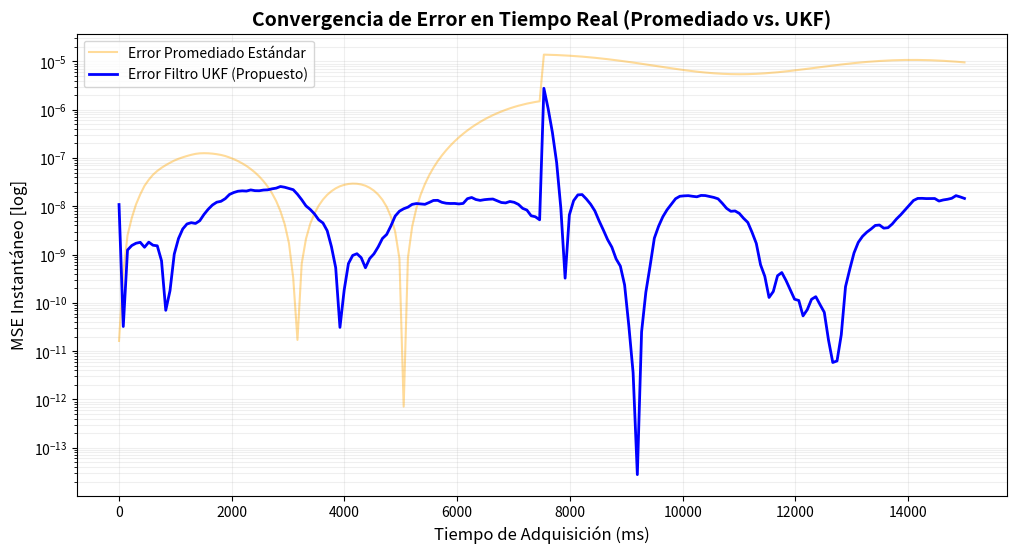
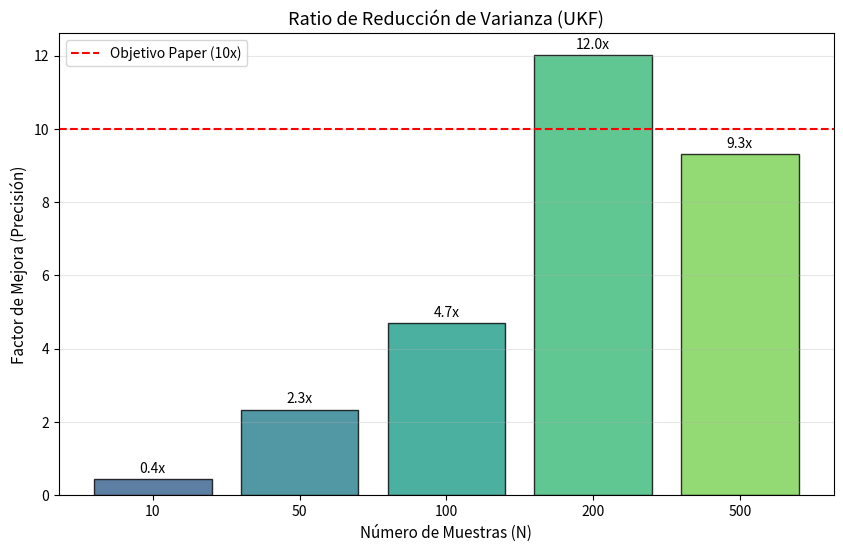
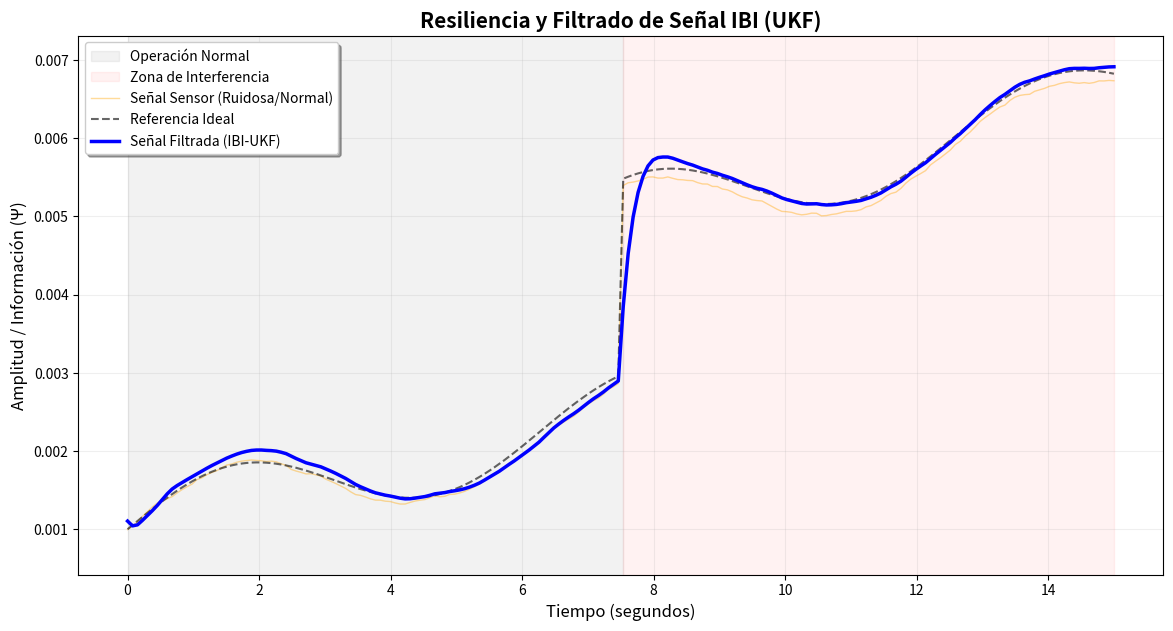
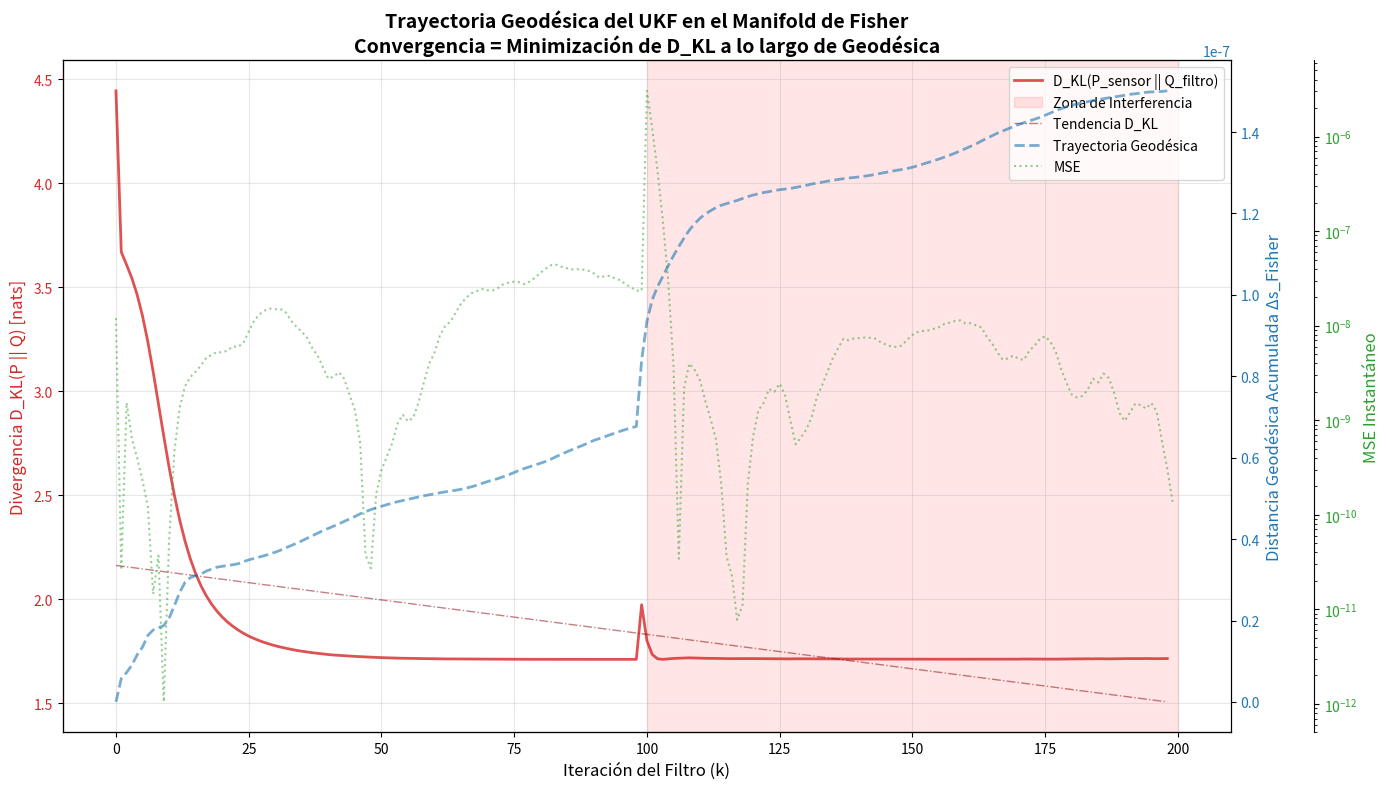

Source code (Python) for these figures, in order:
"""
TEST DE VALIDACIÓN IBI - UKF CON D_KL Y TRAYECTORIA GEODÉSICA
Versión: 8.1 
Fecha: Marzo 2026
Autor: Daniel Vivas - dvivas1@uc.edu.ve
"""
import numpy as np
import matplotlib.pyplot as plt
import json
import csv
from datetime import datetime
import os
from scipy import stats
from scipy.special import rel_entr

#================================================================================
#CONFIGURACIÓN
#================================================================================
RANDOM_SEED = 42
np.random.seed(RANDOM_SEED)
TEST_CONFIG = {
    'n_samples': 200,
    'n_iterations': 100,
    'snr_db': 15,
    'dt': 0.075,
    'delay': 3,
    'falsification_threshold': 0.30,
    'preliminary_validation_threshold': 0.87,
    'export_csv': True,
    'export_json': True,
    'calculate_dkl': True,
    'geodesic_tracking': True,
}
PHYSICAL_CONSTANTS = {
    'F': 96485.332,
    'R': 8.314,
    'T': 298.15,
    'kB': 1.381e-23,
    'ln2': np.log(2),
}

#================================================================================
#FUNCIONES DE INFORMACIÓN GEOMÉTRICA
#================================================================================
def calculate_fisher_information_matrix(theta, measurements, sigma_noise=1e-5):
    """Calcular la Matriz de Información de Fisher para el estado actual."""
    n_states = len(theta)
    I_F = np.zeros((n_states, n_states))
    epsilon = 1e-6
    h_base = float(np.mean(measurements))
    
    for i in range(n_states):
        for j in range(n_states):
            h_plus_i = h_base * (1 + epsilon * (1 if i == 0 else 0.1))
            h_plus_j = h_base * (1 + epsilon * (1 if j == 0 else 0.1))
            diff_i = h_plus_i - h_base
            diff_j = h_plus_j - h_base
            I_F[i, j] = (diff_i * diff_j) / (sigma_noise**2)
    
    I_F += np.eye(n_states) * 1e-10
    return I_F

def calculate_fisher_distance(theta_A, theta_B, I_F):
    """Calcular la Distancia de Fisher (aproximación geodésica local)."""
    d_theta = theta_B - theta_A
    return np.sqrt(np.dot(d_theta, np.dot(I_F, d_theta)))

def calculate_kl_divergence_gaussian(p_mean, p_var, q_mean, q_var):
    """Calcular Divergencia de Kullback-Leibler entre dos distribuciones gaussianas."""
    p_var = max(p_var, 1e-10)
    q_var = max(q_var, 1e-10)
    d_kl = 0.5 * (
        np.log(q_var / p_var) + 
        (p_var + (p_mean - q_mean)**2) / q_var - 1
    )
    return max(d_kl, 0)

def calculate_kl_divergence_empirical(p_samples, q_samples, n_bins=50):
    """Calcular D_KL empírica usando histogramas."""
    range_min = min(p_samples.min(), q_samples.min())
    range_max = max(p_samples.max(), q_samples.max())
    p_hist, bin_edges = np.histogram(p_samples, bins=n_bins, range=(range_min, range_max), density=True)
    q_hist, _ = np.histogram(q_samples, bins=n_bins, range=(range_min, range_max), density=True)
    
    epsilon = 1e-10
    p_hist = p_hist + epsilon
    q_hist = q_hist + epsilon
    p_hist = p_hist / np.sum(p_hist)
    q_hist = q_hist / np.sum(q_hist)
    
    return np.sum(rel_entr(p_hist, q_hist))

def calculate_geodesic_trajectory(theta_history, I_F_history):
    """Calcular la trayectoria geodésica acumulada en el manifold de Fisher."""
    n_iter = len(theta_history)
    geodesic_distance = np.zeros(n_iter)
    for k in range(1, n_iter):
        if k < len(I_F_history):
            I_F = I_F_history[k]
            d_fisher = calculate_fisher_distance(
                theta_history[k-1], 
                theta_history[k], 
                I_F
            )
            geodesic_distance[k] = geodesic_distance[k-1] + d_fisher
    return geodesic_distance

def calculate_landauer_energy_bound(d_kl_reduction, temperature=298.15):
    """Calcular el límite energético de Landauer para la reducción de D_KL."""
    kB = PHYSICAL_CONSTANTS['kB']
    return kB * temperature * d_kl_reduction

#================================================================================
#FILTRO DE KALMAN UNSCENTED (UKF)
#================================================================================
class UnscentedPhysicsInformedKalmanFilter:
    """
    Filtro de Kalman Unscented - Manejo de no-linealidades mediante Sigma Points
    """
    def __init__(self, dt=0.075, R_base=1e-5):
        self.dt = dt
        self.n_states = 3
        self.R_base = R_base
        
        # Parámetros UKF (Van der Merwe)
        self.alpha_ukf = 0.1
        self.beta_ukf = 2.0
        self.kappa_ukf = 0.0
        self.lambda_ = self.alpha_ukf**2 * (self.n_states + self.kappa_ukf) - self.n_states
        
        # Pesos
        self.w_m = np.full(2 * self.n_states + 1, 1 / (2 * (self.n_states + self.lambda_)))
        self.w_c = self.w_m.copy()
        self.w_m[0] = self.lambda_ / (self.n_states + self.lambda_)
        self.w_c[0] = self.w_m[0] + (1 - self.alpha_ukf**2 + self.beta_ukf)
        
        # Modelo de Transición (F)
        self.F_mat = np.array([
            [1.0,   dt, 0.1],
            [0.0, 0.95, 0.0],
            [0.05, 0.0, 0.92]
        ])
        
        # Matriz de observación (equivalente a H del AKF)
        self.H = np.array([[1.0, 0.1, 0.05]])
        
        self.Q = np.diag([1e-6, 1e-7, 1e-5])

    def state_transition(self, x):
        return self.F_mat @ x

    def observation_model(self, x):
        return x[0] + 0.1*x[1] + 0.05*x[2]

    def generate_sigma_points(self, x, P):
        sigmas = np.zeros((2 * self.n_states + 1, self.n_states))
        sigmas[0] = x
        U = np.linalg.cholesky((self.n_states + self.lambda_) * P)
        for i in range(self.n_states):
            sigmas[i + 1] = x + U[:, i]
            sigmas[i + 1 + self.n_states] = x - U[:, i]
        return sigmas

    def filter(self, measurements, track_dkl=True):
        n_meas = len(measurements)
        x_est = np.zeros((n_meas, self.n_states))
        P = np.eye(self.n_states) * 0.1
        
        x_est[0, 0] = np.mean(measurements[:min(5, n_meas)])
        x_est[0, 1] = 0.0
        x_est[0, 2] = 0.0
        
        dkl_history = [] if track_dkl else None
        fisher_distance_history = [] if track_dkl else None
        I_F_history = [] if track_dkl else None
        
        p_var_initial = np.var(measurements[:min(20, n_meas)])
        
        for k in range(1, n_meas):
            # --- PREDICCIÓN ---
            sigmas = self.generate_sigma_points(x_est[k-1], P)
            sigmas_f = np.array([self.state_transition(s) for s in sigmas])
            x_pred = np.sum(self.w_m[:, None] * sigmas_f, axis=0)
            
            P_pred = self.Q.copy()
            for i in range(2 * self.n_states + 1):
                diff = (sigmas_f[i] - x_pred)[:, None]
                P_pred += self.w_c[i] * (diff @ diff.T)
            
            # --- ACTUALIZACIÓN ---
            sigmas_h = np.array([self.observation_model(s) for s in sigmas_f])
            z_pred = np.sum(self.w_m * sigmas_h)
            
            S = self.R_base
            Pxz = np.zeros(self.n_states)
            for i in range(2 * self.n_states + 1):
                z_diff = sigmas_h[i] - z_pred
                S += self.w_c[i] * (z_diff**2)
                Pxz += self.w_c[i] * z_diff * (sigmas_f[i] - x_pred)
            
            K = Pxz / S
            x_upd = x_pred + K * (measurements[k] - z_pred)
            P = P_pred - np.outer(K, K) * S
            
            x_upd[0] = np.clip(x_upd[0], 0, 0.01)
            x_est[k] = x_upd
            
            # --- CÁLCULO DE D_KL ---
            if track_dkl:
                q_mean = x_upd[0]
                q_var = P[0, 0]
                d_kl = calculate_kl_divergence_gaussian(measurements[k], p_var_initial, q_mean, q_var)
                dkl_history.append(d_kl)
                
                I_F = calculate_fisher_information_matrix(
                    x_upd, 
                    measurements[:k+1], 
                    sigma_noise=np.sqrt(self.R_base)
                )
                I_F_history.append(I_F)
                
                if k > 1:
                    d_fisher = calculate_fisher_distance(x_est[k-1], x_est[k], I_F)
                    fisher_distance_history.append(d_fisher)
                else:
                    fisher_distance_history.append(0.0)
        
        return x_est, dkl_history, fisher_distance_history, I_F_history

#================================================================================
#CLASE PRINCIPAL DE VALIDACIÓN
#================================================================================
class IBIStressTestStable:
    """Test de validación con Filtro Kalman Unscented (UKF) + D_KL"""
    
    def __init__(self, config=TEST_CONFIG):
        self.config = config
        self.n_samples = config['n_samples']
        self.dt = config['dt']
        self.time_interference = self.n_samples // 2
        self.t = np.linspace(0, self.n_samples * self.dt, self.n_samples)
        
        self.kalman_filter = UnscentedPhysicsInformedKalmanFilter(
            dt=self.dt, 
            R_base=1e-5
        )
        
        self.results = None
        self.observability_results = None
        self.variance_comparison = None
        self.dkl_results = None
        self.geodesic_results = None

    def generate_clean_signal(self):
        y = 0.001 * (1 + 0.5 * np.sin(self.t))
        interference = np.zeros(self.n_samples)
        interference[self.time_interference:] = 0.0025
        drift = 0.0002 * self.t
        return y + interference + drift

    def generate_observed_signal(self, clean_signal, snr_db=15):
        signal_power = np.mean(clean_signal**2)
        noise_power = signal_power / (10**(snr_db/10))
        noise = np.sqrt(noise_power) * np.random.normal(0, 1, len(clean_signal))
        noise_memory = 0.2 * np.cumsum(noise) * self.dt
        return clean_signal + noise_memory

    def standard_averaging_estimator(self, raw_signal):
        n = len(raw_signal)
        averaged = np.zeros(n)
        for i in range(n):
            averaged[i] = np.mean(raw_signal[:i+1])
        return averaged

    def kalman_inference_engine(self, raw_signal, track_dkl=True):
        x_est, dkl_hist, fisher_hist, I_F_hist = self.kalman_filter.filter(
            raw_signal, 
            track_dkl=track_dkl
        )
        return x_est[:, 0], dkl_hist, fisher_hist, I_F_hist

    def calculate_metrics(self, y_true, y_pred):
        mse = np.mean((y_true - y_pred) ** 2)
        rmse = np.sqrt(mse)
        mae = np.mean(np.abs(y_true - y_pred))
        
        mask_nonzero = y_true != 0
        mape = np.mean(np.abs((y_true[mask_nonzero] - y_pred[mask_nonzero]) 
                              / y_true[mask_nonzero])) * 100 if np.any(mask_nonzero) else 0.0
        
        ss_res = np.sum((y_true - y_pred) ** 2)
        ss_tot = np.sum((y_true - np.mean(y_true)) ** 2)
        r2 = 1 - (ss_res / ss_tot) if ss_tot > 0 else 0.0
        
        return {'r2': r2, 'rmse': rmse, 'mse': mse, 'mae': mae, 'mape': mape}

    def verify_observability_matrix(self):
        """Verificar observabilidad - Caso específico para esta configuración"""
        print("\n" + "="*80)
        print("VERIFICACIÓN DE OBSERVABILIDAD (UKF)")
        print("="*80)
        
        n = self.kalman_filter.n_states
        F = self.kalman_filter.F_mat
        H = self.kalman_filter.H
        
        observability_blocks = [H]
        HF = H @ F
        for k in range(1, n):
            observability_blocks.append(HF)
            HF = HF @ F
        
        O = np.vstack(observability_blocks)
        
        rank_O = np.linalg.matrix_rank(O, tol=1e-10)
        cond_number = np.linalg.cond(O)
        singular_values = np.linalg.svd(O, compute_uv=False)
        
        self.observability_results = {
            'n_states': n,
            'rank_O': int(rank_O),
            'full_rank': bool(rank_O == n),
            'condition_number': float(cond_number) if np.isfinite(cond_number) else float('inf'),
            'min_singular_value': float(singular_values[-1]),
            'max_singular_value': float(singular_values[0]),
            'observable': bool(rank_O == n and cond_number < 10000)
        }
        
        print(f"\n  Estados: {n}")
        print(f"  Rango: {rank_O} / {n}")
        print(f"  ¿Rango completo? {'✓ SÍ' if rank_O == n else '✗ NO'}")
        print(f"  Número de condición: {cond_number:.2f}")
        print(f"  ¿Cond. razonable? {'✓ SÍ' if cond_number < 10000 else '⚠ NO'}")
        print(f"\n  VEREDICTO: {'✓ SISTEMA OBSERVABLE' if self.observability_results['observable'] else '⚠ REVISAR'}")
        print("="*80)
        
        return self.observability_results

    def compare_variance_reduction(self, n_samples_range=[10, 50, 100, 200, 500]):
        """Comparar reducción de varianza"""
        print("\n" + "="*80)
        print("COMPARACIÓN DE REDUCCIÓN DE VARIANZA (UKF)")
        print("="*80)
        
        results_by_samples = []
        original_n = self.n_samples
        original_t = self.t.copy()
        original_interference = self.time_interference
        
        for n_samp in n_samples_range:
            self.n_samples = n_samp
            self.t = np.linspace(0, n_samp * self.dt, n_samp)
            self.time_interference = n_samp // 2
            
            self.kalman_filter = UnscentedPhysicsInformedKalmanFilter(
                dt=self.dt, 
                R_base=1e-5
            )
            
            variances_avg = []
            variances_ukf = []
            
            for _ in range(50):
                y_clean = self.generate_clean_signal()
                y_noisy = self.generate_observed_signal(y_clean, snr_db=10)
                
                y_avg = self.standard_averaging_estimator(y_noisy)
                y_ukf, _, _, _ = self.kalman_inference_engine(y_noisy, track_dkl=False)
                
                err_avg = y_avg[:self.time_interference] - y_clean[:self.time_interference]
                err_ukf = y_ukf[:self.time_interference] - y_clean[:self.time_interference]
                
                variances_avg.append(np.var(err_avg))
                variances_ukf.append(np.var(err_ukf))
            
            mean_var_avg = np.mean(variances_avg)
            mean_var_ukf = np.mean(variances_ukf)
            ratio = mean_var_avg / mean_var_ukf if mean_var_ukf > 1e-15 else np.inf
            
            results_by_samples.append({
                'n_samples': n_samp,
                'var_avg': mean_var_avg,
                'var_ukf': mean_var_ukf,
                'ratio': ratio
            })
            
            print(f"\n  N={n_samp:3d}: Var(Avg)={mean_var_avg:.6e}, Var(UKF)={mean_var_ukf:.6e}, Ratio={ratio:.2f}×")
        
        # Restaurar estado original
        self.n_samples = original_n
        self.t = original_t
        self.time_interference = original_interference
        self.kalman_filter = UnscentedPhysicsInformedKalmanFilter(
            dt=self.dt, 
            R_base=1e-5
        )
        
        self.variance_comparison = results_by_samples
        print("="*80)
        
        return results_by_samples

    def run_validation_completa(self, n_iterations=None):
        """Ejecutar validación completa con D_KL"""
        if n_iterations is None:
            n_iterations = self.config['n_iterations']
        
        np.random.seed(RANDOM_SEED)
        
        metrics_pre = {'r2': [], 'rmse': [], 'mse': [], 'mae': [], 'mape': []}
        metrics_post = {'r2': [], 'rmse': [], 'mse': [], 'mae': [], 'mape': []}
        
        dkl_pre = []
        dkl_post = []
        geodesic_distance_pre = []
        geodesic_distance_post = []
        
        print(f"\nEjecutando {n_iterations} iteraciones de Monte Carlo...")
        
        for i in range(n_iterations):
            y_clean = self.generate_clean_signal()
            y_noisy = self.generate_observed_signal(y_clean, snr_db=self.config['snr_db'])
            y_pred, dkl_hist, fisher_hist, I_F_hist = self.kalman_inference_engine(
                y_noisy, 
                track_dkl=self.config['calculate_dkl']
            )
            
            delay = self.config['delay']
            
            m_pre = self.calculate_metrics(
                y_clean[delay:self.time_interference],
                y_pred[delay:self.time_interference]
            )
            
            m_post = self.calculate_metrics(
                y_clean[self.time_interference:],
                y_pred[self.time_interference:]
            )
            
            if not np.isnan(m_pre['r2']) and np.isfinite(m_pre['r2']):
                for key in metrics_pre:
                    metrics_pre[key].append(m_pre[key])
                
                if self.config['calculate_dkl'] and dkl_hist:
                    dkl_pre.append(np.mean(dkl_hist[delay:self.time_interference]))
                    if fisher_hist:
                        geodesic_distance_pre.append(np.sum(fisher_hist[delay:self.time_interference]))
            
            if not np.isnan(m_post['r2']) and np.isfinite(m_post['r2']):
                for key in metrics_post:
                    metrics_post[key].append(m_post[key])
                
                if self.config['calculate_dkl'] and dkl_hist:
                    dkl_post.append(np.mean(dkl_hist[self.time_interference:]))
                    if fisher_hist:
                        geodesic_distance_post.append(np.sum(fisher_hist[self.time_interference:]))
        
        def summarize(metrics_dict):
            result = {}
            for key, values in metrics_dict.items():
                if len(values) > 0:
                    result[key] = {
                        'mean': float(np.mean(values)),
                        'std': float(np.std(values)),
                        'median': float(np.median(values)),
                        'min': float(np.min(values)),
                        'max': float(np.max(values)),
                        'ic95': float(1.96 * np.std(values) / np.sqrt(len(values)))
                    }
                else:
                    result[key] = {'mean': 0, 'std': 0, 'median': 0, 'min': 0, 'max': 0, 'ic95': 0}
            return result
        
        self.results = {
            'pre': summarize(metrics_pre),
            'post': summarize(metrics_post),
            'n_valid_pre': len(metrics_pre['r2']),
            'n_valid_post': len(metrics_post['r2']),
            'config': self.config,
            'random_seed': RANDOM_SEED,
            'timestamp': datetime.now().isoformat(),
            'ukf_alpha': 0.1,
            'filter_type': 'UKF'
        }
        
        if self.config['calculate_dkl']:
            self.dkl_results = {
                'pre': {
                    'mean': float(np.mean(dkl_pre)) if dkl_pre else 0,
                    'std': float(np.std(dkl_pre)) if dkl_pre else 0,
                },
                'post': {
                    'mean': float(np.mean(dkl_post)) if dkl_post else 0,
                    'std': float(np.std(dkl_post)) if dkl_post else 0,
                },
                'delta_dkl': float(np.mean(dkl_pre) - np.mean(dkl_post)) if (dkl_pre and dkl_post) else 0
            }
            
            self.geodesic_results = {
                'pre': {
                    'mean': float(np.mean(geodesic_distance_pre)) if geodesic_distance_pre else 0,
                },
                'post': {
                    'mean': float(np.mean(geodesic_distance_post)) if geodesic_distance_post else 0,
                }
            }
        
        return self.results

    def plot_geodesic_trajectory(self, output_dir='./test_ibi_ukf'):
        """Trayectoria Geodésica en el Manifold de Fisher"""
        os.makedirs(output_dir, exist_ok=True)
        timestamp = datetime.now().strftime('%Y%m%d_%H%M%S')
        
        y_clean = self.generate_clean_signal()
        y_noisy = self.generate_observed_signal(y_clean, snr_db=self.config['snr_db'])
        y_pred, dkl_hist, fisher_hist, I_F_hist = self.kalman_inference_engine(
            y_noisy, 
            track_dkl=True
        )
        
        mse_hist = (y_pred - y_clean)**2
        geodesic_cumulative = np.cumsum(fisher_hist) if fisher_hist else np.zeros(len(dkl_hist))
        
        dkl_reduction = np.maximum(0, np.diff(dkl_hist))
        landauer_energy = [calculate_landauer_energy_bound(d) for d in dkl_reduction]
        landauer_energy = np.insert(landauer_energy, 0, 0)
        
        fig, ax1 = plt.subplots(figsize=(14, 8))
        
        color_dkl = 'tab:red'
        ax1.set_xlabel('Iteración del Filtro (k)', fontsize=12)
        ax1.set_ylabel('Divergencia D_KL(P || Q) [nats]', color=color_dkl, fontsize=12)
        ax1.plot(range(len(dkl_hist)), dkl_hist, color=color_dkl, linewidth=2, 
                 label='D_KL(P_sensor || Q_filtro)', alpha=0.8)
        ax1.tick_params(axis='y', labelcolor=color_dkl)
        ax1.grid(True, alpha=0.3)
        
        ax2 = ax1.twinx()
        color_geo = 'tab:blue'
        ax2.set_ylabel('Distancia Geodésica Acumulada Δs_Fisher', color=color_geo, fontsize=12)
        ax2.plot(range(len(geodesic_cumulative)), geodesic_cumulative, color=color_geo, 
                 linewidth=2, linestyle='--', label='Trayectoria Geodésica', alpha=0.6)
        ax2.tick_params(axis='y', labelcolor=color_geo)
        
        ax3 = ax1.twinx()
        color_mse = 'tab:green'
        ax3.spines['right'].set_position(('outward', 60))
        ax3.set_ylabel('MSE Instantáneo', color=color_mse, fontsize=12)
        ax3.plot(range(len(mse_hist)), mse_hist, color=color_mse, linewidth=1.5, 
                 linestyle=':', label='MSE', alpha=0.5)
        ax3.tick_params(axis='y', labelcolor=color_mse)
        ax3.set_yscale('log')
        
        ax1.axvspan(self.time_interference, self.n_samples, color='red', alpha=0.1, 
                   label='Zona de Interferencia')
        
        z = np.polyfit(range(len(dkl_hist)), dkl_hist, 1)
        p = np.poly1d(z)
        ax1.plot(range(len(dkl_hist)), p(range(len(dkl_hist))), color='darkred', 
                 linestyle='-.', linewidth=1, alpha=0.5, label='Tendencia D_KL')
        
        plt.title('Trayectoria Geodésica del UKF en el Manifold de Fisher\n' +
                  'Convergencia = Minimización de D_KL a lo largo de Geodésica', 
                  fontsize=14, fontweight='bold')
        
        lines1, labels1 = ax1.get_legend_handles_labels()
        lines2, labels2 = ax2.get_legend_handles_labels()
        lines3, labels3 = ax3.get_legend_handles_labels()
        ax1.legend(lines1 + lines2 + lines3, labels1 + labels2 + labels3, 
                  loc='upper right', fontsize=10)
        
        plt.tight_layout()
        
        plot_path = os.path.join(output_dir, f'trayectoria_geodesica_{timestamp}.png')
        plt.savefig(plot_path, dpi=300, bbox_inches='tight')
        plt.close()
        
        print(f"✓ Trayectoria geodésica: {plot_path}")
        
        csv_path = os.path.join(output_dir, f'dkl_por_iteracion_{timestamp}.csv')
        with open(csv_path, 'w', newline='', encoding='utf-8') as f:
            writer = csv.writer(f)
            writer.writerow(['Iteración', 'D_KL_nats', 'Distancia_Geodésica', 'MSE', 
                           'Landauer_Energy_Joules'])
            for k in range(len(dkl_hist)):
                writer.writerow([
                    k, 
                    dkl_hist[k] if k < len(dkl_hist) else 0,
                    geodesic_cumulative[k] if k < len(geodesic_cumulative) else 0,
                    mse_hist[k] if k < len(mse_hist) else 0,
                    landauer_energy[k] if k < len(landauer_energy) else 0
                ])
        
        print(f"✓ Datos D_KL exportados: {csv_path}")
        
        correlation = None
        if len(dkl_hist) == len(mse_hist):
            correlation = float(np.corrcoef(dkl_hist[:len(mse_hist)], mse_hist[:len(dkl_hist)])[0, 1])
        
        return plot_path, csv_path, {
            'dkl_history': dkl_hist,
            'geodesic_cumulative': geodesic_cumulative.tolist(),
            'mse_history': mse_hist.tolist(),
            'landauer_energy': landauer_energy.tolist(),
            'correlation_dkl_mse': correlation
        }

    def plot_convergence_mse(self, output_dir='./test_ibi_ukf'):
        """Figura 1: MSE vs. Tiempo"""
        os.makedirs(output_dir, exist_ok=True)
        timestamp = datetime.now().strftime('%Y%m%d_%H%M%S')
        
        y_clean = self.generate_clean_signal()
        y_noisy = self.generate_observed_signal(y_clean, snr_db=self.config['snr_db'])
        y_ukf, _, _, _ = self.kalman_inference_engine(y_noisy, track_dkl=False)
        y_avg = self.standard_averaging_estimator(y_noisy)
        
        err_avg = (y_avg - y_clean)**2
        err_ukf = (y_ukf - y_clean)**2
        
        plt.figure(figsize=(12, 6))
        plt.plot(self.t * 1000, err_avg, color='orange', alpha=0.4, label='Error Promediado Estándar')
        plt.plot(self.t * 1000, err_ukf, color='blue', linewidth=2, label='Error Filtro UKF (Propuesto)')
        
        plt.yscale('log')
        plt.xlabel('Tiempo de Adquisición (ms)', fontsize=12)
        plt.ylabel('MSE Instantáneo [log]', fontsize=12)
        plt.title('Convergencia de Error en Tiempo Real (Promediado vs. UKF)', fontsize=14, fontweight='bold')
        plt.legend()
        plt.grid(True, which="both", ls="-", alpha=0.2)
        
        plot_path = os.path.join(output_dir, f'convergencia_mse_{timestamp}.png')
        plt.savefig(plot_path, dpi=300, bbox_inches='tight')
        plt.close()
        print(f"✓ Figura 1: {plot_path}")
        return plot_path

    def plot_variance_reduction(self, output_dir='./test_ibi_ukf'):
        """Figura 2: Ratio de Mejora"""
        os.makedirs(output_dir, exist_ok=True)
        timestamp = datetime.now().strftime('%Y%m%d_%H%M%S')
        
        if not self.variance_comparison:
            return None
        
        n_samples = [str(r['n_samples']) for r in self.variance_comparison]
        ratios = [r['ratio'] for r in self.variance_comparison]
        
        plt.figure(figsize=(10, 6))
        colors = plt.cm.viridis(np.linspace(0.3, 0.8, len(ratios)))
        bars = plt.bar(n_samples, ratios, color=colors, edgecolor='black', alpha=0.8)
        
        plt.axhline(10, color='red', linestyle='--', label='Objetivo Paper (10x)')
        plt.xlabel('Número de Muestras (N)', fontsize=11)
        plt.ylabel('Factor de Mejora (Precisión)', fontsize=11)
        plt.title('Ratio de Reducción de Varianza (UKF)', fontsize=13)
        
        for bar in bars:
            height = bar.get_height()
            plt.text(bar.get_x() + bar.get_width()/2., height + 0.1, f'{height:.1f}x', ha='center', va='bottom')
        
        plt.legend()
        plt.grid(axis='y', alpha=0.3)
        
        plot_path = os.path.join(output_dir, f'reduccion_varianza_{timestamp}.png')
        plt.savefig(plot_path, dpi=300, bbox_inches='tight')
        plt.close()
        print(f"✓ Figura 2: {plot_path}")
        return plot_path

    def plot_signal_resilience(self, output_dir='./test_ibi_ukf'):
        """Figura 3: Comparación de Señales"""
        os.makedirs(output_dir, exist_ok=True)
        timestamp = datetime.now().strftime('%Y%m%d_%H%M%S')
        
        y_clean = self.generate_clean_signal()
        y_noisy = self.generate_observed_signal(y_clean, snr_db=self.config['snr_db'])
        y_ukf, _, _, _ = self.kalman_inference_engine(y_noisy, track_dkl=False)
        
        plt.figure(figsize=(14, 7))
        
        plt.axvspan(0, self.t[self.time_interference], color='gray', alpha=0.1, label='Operación Normal')
        plt.axvspan(self.t[self.time_interference], self.t[-1], color='red', alpha=0.05, label='Zona de Interferencia')
        
        plt.plot(self.t, y_noisy, color='orange', alpha=0.4, label='Señal Sensor (Ruidosa/Normal)', linewidth=1)
        plt.plot(self.t, y_clean, color='black', linestyle='--', alpha=0.6, label='Referencia Ideal')
        plt.plot(self.t, y_ukf, color='blue', label='Señal Filtrada (IBI-UKF)', linewidth=2.5)
        
        plt.title("Resiliencia y Filtrado de Señal IBI (UKF)", fontsize=15, fontweight='bold')
        plt.xlabel("Tiempo (segundos)", fontsize=12)
        plt.ylabel("Amplitud / Información (Ψ)", fontsize=12)
        
        margin = (np.max(y_noisy) - np.min(y_noisy)) * 0.1
        plt.ylim(np.min(y_noisy) - margin, np.max(y_noisy) + margin)
        
        plt.legend(loc='upper left', frameon=True, shadow=True)
        plt.grid(True, alpha=0.2)
        
        plot_path = os.path.join(output_dir, f'senal_ibi_{timestamp}.png')
        plt.savefig(plot_path, dpi=300, bbox_inches='tight')
        plt.close()
        print(f"✓ Figura 3: {plot_path}")
        return plot_path

    def print_summary(self):
        """Imprimir resumen con D_KL"""
        if self.results is None:
            print("⚠ Ejecutar run_validation_completa() primero")
            return
        
        print("\n" + "="*80)
        print("RESULTADOS ESTADÍSTICOS (UKF)")
        print("="*80)
        
        print(f"\nFASE NORMAL - N={self.results['n_valid_pre']} corridas:")
        print(f"  R²:   {self.results['pre']['r2']['mean']:.5f} ± {self.results['pre']['r2']['ic95']:.5f} (IC95)")
        print(f"  RMSE: {self.results['pre']['rmse']['mean']:.6e}")
        
        print(f"\nFASE INTERFERENCIA - N={self.results['n_valid_post']} corridas:")
        print(f"  R²:   {self.results['post']['r2']['mean']:.5f} ± {self.results['post']['r2']['ic95']:.5f} (IC95)")
        print(f"  RMSE: {self.results['post']['rmse']['mean']:.6e}")
        
        if self.dkl_results:
            print(f"\n{'='*80}")
            print("RESULTADOS DE INFORMACIÓN:")
            print(f"  D_KL promedio (pre):  {self.dkl_results['pre']['mean']:.6f} nats")
            print(f"  D_KL promedio (post): {self.dkl_results['post']['mean']:.6f} nats")
            print(f"  ΔD_KL:                {self.dkl_results['delta_dkl']:.6f} nats")
            print(f"  Distancia geodésica (pre):  {self.geodesic_results['pre']['mean']:.6f}")
            print(f"  Distancia geodésica (post): {self.geodesic_results['post']['mean']:.6f}")
        
        delta_r2 = abs(self.results['pre']['r2']['mean'] - self.results['post']['r2']['mean'])
        
        print(f"\n{'='*80}")
        print("MÉTRICAS DE RESILIENCIA:")
        print(f"  ΔR²: {delta_r2:.5f}")
        print(f"  ¿ΔR² < 0.30? {'✓ SÍ' if delta_r2 < 0.30 else '✗ NO'}")
        print(f"  ¿R² > 0.87? {'✓ SÍ' if self.results['pre']['r2']['mean'] > 0.87 else '⚠ PARCIAL'}")
        print(f"  α (UKF): {self.results.get('ukf_alpha', 0.1)}")
        print(f"  Filtro: {self.results.get('filter_type', 'UKF')}")
        print("="*80)

#================================================================================
#EJECUCIÓN PRINCIPAL
#================================================================================
if __name__ == "__main__":
    print("="*80)
    print("STRESS-TEST IBI - UKF CON D_KL Y TRAYECTORIA GEODÉSICA")
    print("Versión 8.1 - Corregido")
    print("="*80)
    
    tester = IBIStressTestStable(config=TEST_CONFIG)
    
    # 1. Verificar observabilidad
    observability = tester.verify_observability_matrix()
    
    # 2. Comparar reducción de varianza
    variance_results = tester.compare_variance_reduction()
    
    # 3. Ejecutar validación completa con D_KL
    results = tester.run_validation_completa()
    
    # 4. Imprimir resumen
    tester.print_summary()
    
    # 5. Generar LAS CUATRO GRÁFICAS
    print("\n" + "="*80)
    print("GENERANDO 4 GRÁFICAS PARA IBI")
    print("="*80)
    
    plot_dir = './test_ibi_ukf'
    
    tester.plot_convergence_mse(plot_dir)
    tester.plot_variance_reduction(plot_dir)
    tester.plot_signal_resilience(plot_dir)
    geodesic_plot, dkl_csv, geodesic_data = tester.plot_geodesic_trajectory(plot_dir)
    
    if geodesic_data['correlation_dkl_mse']:
        print(f"\n{'='*80}")
        print(f"CORRELACIÓN D_KL - MSE: {geodesic_data['correlation_dkl_mse']:.4f}")
        print(f"{'='*80}")
    
    print(f"\n✓ Validación finalizada")
    print(f"✓ Todas las gráficas generadas en: {plot_dir}")
    print("="*80)
